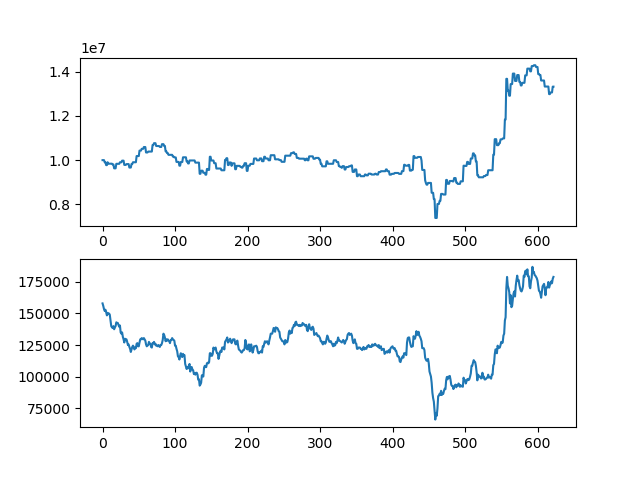

Data behind this chart, as committed beside it:
asset, close
10000000, 158000
10000000, 156000
10000000, 153500
9902500, 152000
9902500, 153000
9774500, 151000
9774500, 148500
9904500, 150500
9839500, 149500
9839500, 150000
9839500, 149000
9839500, 144500
9839500, 140000
9839500, 139000
9804500, 138500
9804500, 140000
9629500, 137500
9629500, 139000
9629500, 140000
9833500, 143000
9833500, 142500
9833500, 142500
9833500, 141000
9833500, 139500
9903500, 140500
9903500, 135000
9903500, 134000
9976500, 135000
9976500, 131500
9976500, 129500
9784000, 127000
9784000, 130000
9784000, 129000
9821500, 129500
9821500, 127500
9821500, 125000
9821500, 125500
9665500, 123500
9665500, 122000
9665500, 119500
9825500, 121500
9825500, 123500
9904500, 124500
9904500, 123500
9904500, 121500
9904500, 123000
9904500, 122500
10184500, 126000
10184500, 126500
10184500, 124000
10184500, 124000
10430500, 127000
10430500, 129500
10430500, 129500
10510500, 130500
10510500, 130000
10510500, 129500
10591500, 130500
10591500, 129500
10591500, 128500
... 563 more rows
